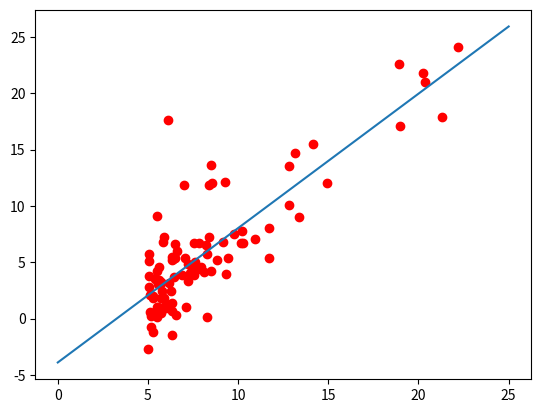

This figure's Python source:
import matplotlib.pyplot as plt # to plot the data

#The data:
z=[6.1101,17.592,
5.5277,9.1302,
8.5186,13.662,
7.0032,11.854,
5.8598,6.8233,
8.3829,11.886,
7.4764,4.3483,
8.5781,12,
6.4862,6.5987,
5.0546,3.8166,
5.7107,3.2522,
14.164,15.505,
5.734,3.1551,
8.4084,7.2258,
5.6407,0.71618,
5.3794,3.5129,
6.3654,5.3048,
5.1301,0.56077,
6.4296,3.6518,
7.0708,5.3893,
6.1891,3.1386,
20.27,21.767,
5.4901,4.263,
6.3261,5.1875,
5.5649,3.0825,
18.945,22.638,
12.828,13.501,
10.957,7.0467,
13.176,14.692,
22.203,24.147,
5.2524,-1.22,
6.5894,5.9966,
9.2482,12.134,
5.8918,1.8495,
8.2111,6.5426,
7.9334,4.5623,
8.0959,4.1164,
5.6063,3.3928,
12.836,10.117,
6.3534,5.4974,
5.4069,0.55657,
6.8825,3.9115,
11.708,5.3854,
5.7737,2.4406,
7.8247,6.7318,
7.0931,1.0463,
5.0702,5.1337,
5.8014,1.844,
11.7,8.0043,
5.5416,1.0179,
7.5402,6.7504,
5.3077,1.8396,
7.4239,4.2885,
7.6031,4.9981,
6.3328,1.4233,
6.3589,-1.4211,
6.2742,2.4756,
5.6397,4.6042,
9.3102,3.9624,
9.4536,5.4141,
8.8254,5.1694,
5.1793,-0.74279,
21.279,17.929,
14.908,12.054,
18.959,17.054,
7.2182,4.8852,
8.2951,5.7442,
10.236,7.7754,
5.4994,1.0173,
20.341,20.992,
10.136,6.6799,
7.3345,4.0259,
6.0062,1.2784,
7.2259,3.3411,
5.0269,-2.6807,
6.5479,0.29678,
7.5386,3.8845,
5.0365,5.7014,
10.274,6.7526,
5.1077,2.0576,
5.7292,0.47953,
5.1884,0.20421,
6.3557,0.67861,
9.7687,7.5435,
6.5159,5.3436,
8.5172,4.2415,
9.1802,6.7981,
6.002,0.92695,
5.5204,0.152,
5.0594,2.8214,
5.7077,1.8451,
7.6366,4.2959,
5.8707,7.2029,
5.3054,1.9869,
8.2934,0.14454,
13.394,9.0551,
5.4369,0.61705,
]


x=[z[n] for n in range(0,len(z),2)] #extracting absissa points

y=[z[n] for n in range(1,len(z),2)] #extracting ordinate points

#Plot the points first
for _ in range(len(x)):
  plt.plot(x[_],y[_],'or')

#Calculations:
sum_x=sum(x)
sum_y=sum(y)
sum_xy=0
for _ in range(len(x)):
    sum_xy+=x[_]*y[_]

sum_xsq=sum([k*k for k in x])
sum_xwhlsq=sum_x*sum_x

#Finally getting the hypothesis
a=(sum_xsq*sum_y-sum_xy*sum_x)/(-sum_xwhlsq+len(x)*sum_xsq) 
b=-(a*sum_x-sum_xy)/(sum_xsq)

print("a= ",a)
print("b= ",b)

def plotLine(a,b):
    global plt
    x=[0,25]
    y=[a+b*k for k in x]
    plt.plot(x,y)

#The finally plotted line
plotLine(a,b)
plt.show()
